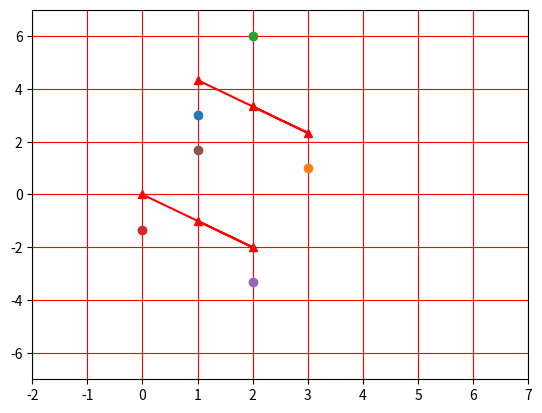

This chart was generated by the following Python code:
# -*- coding: utf-8 -*-
"""
Created on Thu Jul 21 19:55:46 2016

@author: liuwenbo_wenbo
"""

from matplotlib import pyplot as plt
import numpy as np

X=np.array([[1,3,2]])
Y=np.array([[3,1,6]])
A=np.array([[1,1],[3,1],[2,1]])
B=np.array([[3],[1],[6]])


AATN = np.linalg.inv(A.T.dot(A))

fac = AATN.dot(A.T).dot(B)
result = A.dot(fac)
result = result.reshape(1,3)
for i in range(3):
    plt.plot(X[0][i] ,Y[0][i]  ,marker='o')    
for i in range(3):
    plt.plot(X[0][i] -X[0][0],Y[0][i]-result[0][0]  ,marker='o')

plt.plot(X[0] -X[0][0],result[0]-result[0][0] ,'r',marker='^') 

plt.plot(X[0] ,result[0] ,'r',marker='^') 
plt.xlim([-2,7])
plt.ylim([-7,7])
plt.grid(True,color='r')
plt.show()